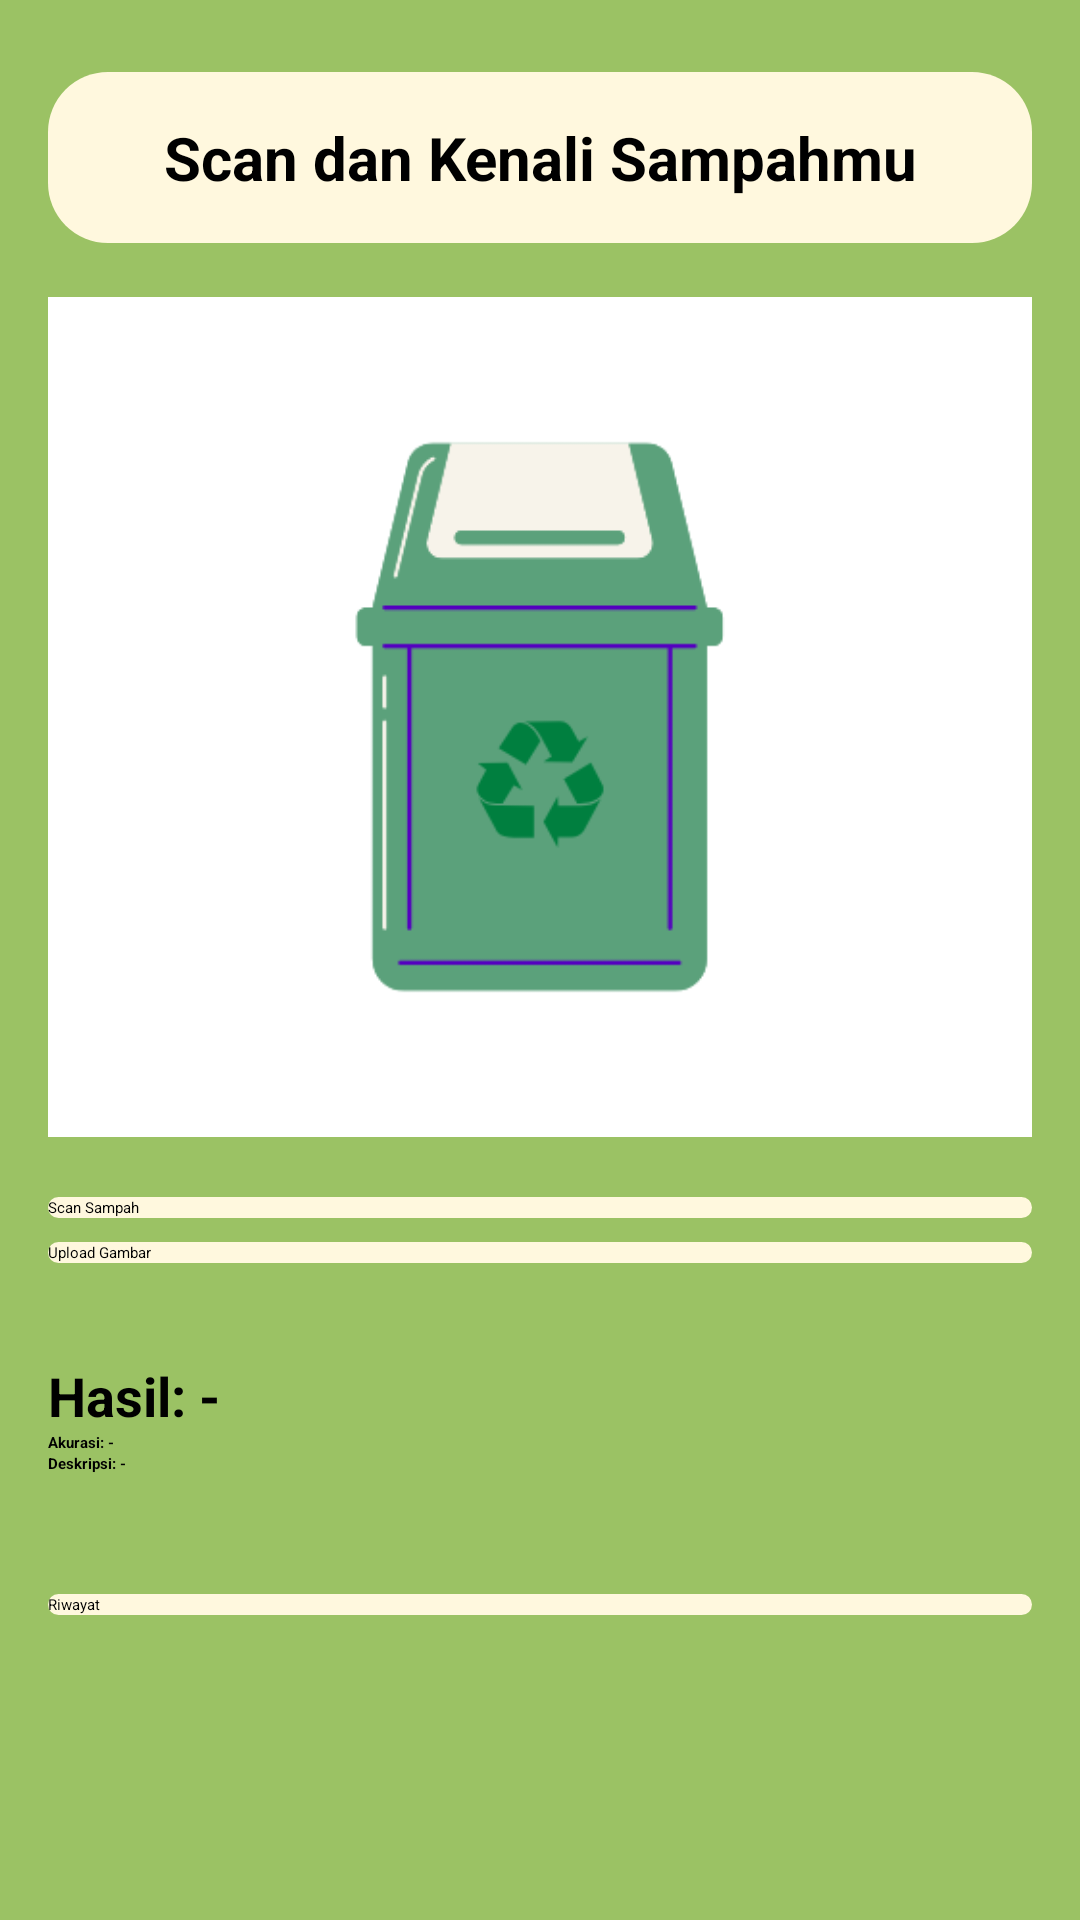

This screen was rendered from an Android layout file. Write that file and the resources it references.
<!-- AndroidManifest.xml: activity theme Theme.App.Starting -->
<!-- res/layout/activity_main.xml -->
<?xml version="1.0" encoding="utf-8"?>
<ScrollView xmlns:android="http://schemas.android.com/apk/res/android"
    android:layout_width="match_parent"
    android:layout_height="match_parent"
    android:id="@+id/scrollMain"
    android:fillViewport="true"
    android:background="@color/lightgreen">

    <LinearLayout
        android:layout_width="match_parent"
        android:layout_height="wrap_content"
        android:orientation="vertical"
        android:padding="16dp">

        <TextView
            android:layout_width="match_parent"
            android:layout_height="wrap_content"
            android:textAlignment="center"
            android:text="Scan dan Kenali Sampahmu"
            android:layout_marginTop="8dp"
            android:layout_marginBottom="8dp"
            android:background="@drawable/bt_rounded"
            android:padding="15dp"
            android:textStyle="bold"
            android:textSize="20sp"
            android:textColor="@color/black" />


        <ImageView
            android:id="@+id/ivImagePreview"
            android:layout_width="match_parent"
            android:layout_height="280dp"
            android:layout_marginTop="10dp"
            android:scaleType="centerCrop"
            android:src="@drawable/ic_launcher"
            android:adjustViewBounds="true"
            android:visibility="visible"/>

        <Button
            android:id="@+id/btnScan"
            android:layout_width="match_parent"
            android:layout_height="wrap_content"
            android:text="Scan Sampah"
            android:layout_marginTop="20dp"
            android:background="@drawable/bt_selector"
            android:backgroundTint="@null"
            android:textColor="@color/black"/>
        <Button
            android:id="@+id/btnUpload"
            android:layout_width="match_parent"
            android:layout_height="wrap_content"
            android:text="Upload Gambar"
            android:background="@drawable/bt_selector"
            android:backgroundTint="@null"
            android:textColor="@color/black"
            android:layout_marginTop="8dp"/>

        <TextView
            android:id="@+id/tvResult"
            android:layout_width="match_parent"
            android:layout_height="wrap_content"
            android:text="Hasil: -"
            android:textStyle="bold"
            android:textSize="18sp"
            android:textColor="@color/black"
            android:layout_marginTop="32dp"/>
        <TextView
            android:id="@+id/tvAccuracy"
            android:layout_width="match_parent"
            android:layout_height="wrap_content"
            android:textStyle="bold"
            android:textColor="@color/black"
            android:text="Akurasi: -"/>
        <TextView
            android:id="@+id/tvDescription"
            android:textStyle="bold"
            android:layout_width="match_parent"
            android:layout_height="wrap_content"
            android:textColor="@color/black"
            android:text="Deskripsi: -"/>

        <LinearLayout
            android:id="@+id/layoutFeedback"
            android:layout_width="match_parent"
            android:layout_height="wrap_content"
            android:orientation="vertical"
            android:layout_marginTop="20dp"
            android:gravity="center"
            android:visibility="gone">

            <TextView
            android:layout_width="wrap_content"
            android:layout_height="wrap_content"
            android:text="Apakah hasil deteksi akurat?"
            android:textColor="@color/black"
            android:textSize="14sp" />

            <LinearLayout
                android:layout_width="wrap_content"
                android:layout_height="wrap_content"
                android:orientation="horizontal"
                android:layout_marginTop="8dp">

                <ImageButton
                    android:id="@+id/btnThumbsUp"
                    android:layout_width="50dp"
                    android:layout_height="50dp"
                    android:src="@drawable/ic_thumbs_up"
                    android:background="?attr/selectableItemBackgroundBorderless"
                    android:padding="10dp"
                    android:scaleType="fitCenter"/>

                <ImageButton
                    android:id="@+id/btnThumbsDown"
                    android:layout_width="50dp"
                    android:layout_height="50dp"
                    android:layout_marginStart="40dp"
                    android:src="@drawable/ic_thumbs_down"
                    android:background="?attr/selectableItemBackgroundBorderless"
                    android:padding="10dp"
                    android:scaleType="fitCenter"/>
            </LinearLayout>

            <LinearLayout
                android:id="@+id/layoutSaran"
                android:layout_width="match_parent"
                android:layout_height="wrap_content"
                android:orientation="vertical"
                android:layout_marginTop="15dp"
                android:visibility="gone">
                <EditText
                android:id="@+id/etSaranUser"
                android:layout_width="match_parent"
                android:layout_height="100dp"
                android:background="@android:drawable/editbox_background"
                android:gravity="top"
                android:hint="Tulis saran atau jenis sampah yang benar..."
                android:padding="10dp"
                android:textColor="@color/black" />

                <Button
                    android:id="@+id/btnKirimSaran"
                    android:layout_width="wrap_content"
                    android:layout_height="wrap_content"
                    android:layout_gravity="end"
                    android:layout_marginTop="8dp"
                    android:text="Kirim"
                    android:background="@drawable/bt_selector"
                    android:backgroundTint="@color/cream"
                    android:textColor="@color/black" />
            </LinearLayout>
        </LinearLayout>

        <Button
            android:id="@+id/btnHistory"
            android:layout_width="match_parent"
            android:layout_height="wrap_content"
            android:text="Riwayat"
            android:textColor="@color/black"
            android:background="@drawable/bt_selector"
            android:backgroundTint="@null"
            android:layout_marginTop="40dp"
            android:layout_marginBottom="16dp"/>

    </LinearLayout>
</ScrollView>
<!-- resources referenced by this layout -->
<resources>
  <color name="black">#FF000000</color>
  <color name="cream">#FFF8DE</color>
  <color name="lightgreen">#9BC264</color>
  <!-- drawable bt_rounded (drawable) -->
  <?xml version="1.0" encoding="utf-8"?>
  <shape xmlns:android="http://schemas.android.com/apk/res/android"
      android:shape="rectangle">
  
      <solid android:color="@color/cream" />
  
      <corners android:radius="20dp" />
  
  </shape>
  <!-- drawable bt_selector (drawable) -->
  <?xml version="1.0" encoding="utf-8"?>
  <selector xmlns:android="http://schemas.android.com/apk/res/android">
  
      <item android:state_pressed="true">
          <shape android:shape="rectangle">
              <solid android:color="@color/green" />
              <corners android:radius="20dp"/>
          </shape>
      </item>
  
      <item android:state_enabled="true">
          <shape android:shape="rectangle">
              <solid android:color="@color/cream" />
              <corners android:radius="20dp"/>
          </shape>
      </item>
  
  </selector>
  <!-- drawable ic_launcher: png bitmap (drawable, 10111 bytes) -->
  <!-- drawable ic_thumbs_down (drawable) -->
  <vector xmlns:android="http://schemas.android.com/apk/res/android"
      android:width="24dp"
      android:height="24dp"
      android:viewportWidth="24"
      android:viewportHeight="24"
      android:tint="#000000">
  
      <path
          android:fillColor="@android:color/white"
          android:pathData="M15,3H6c-0.83,0 -1.54,0.5 -1.84,1.22l-3.02,7.05c-0.09,0.23 -0.14,0.47 -0.14,0.73v2c0,1.1 0.9,2 2,2h6.31l-0.95,4.57 -0.03,0.32c0,0.41 0.17,0.79 0.44,1.06L9.83,23l6.59,-6.59c0.36,-0.36 0.58,-0.86 0.58,-1.41V5c0,-1.1 -0.9,-2 -2,-2zM19,3v12h4V3h-4z"/>
  
  </vector>
  <style name="Theme.App.Starting" parent="Theme.SplashScreen">
          <item name="windowSplashScreenBackground">@color/lightgreen</item>
          <item name="windowSplashScreenAnimatedIcon">@drawable/ic_splash_inset</item>
          <item name="postSplashScreenTheme">@style/Theme.CekSampah_Utama</item>
      </style>
  <color name="green">#628141</color>
  <!-- drawable ic_splash_inset (drawable) -->
  <?xml version="1.0" encoding="utf-8"?>
  <inset xmlns:android="http://schemas.android.com/apk/res/android"
      android:drawable="@drawable/ic_splash"
      android:insetTop="15%"
      android:insetBottom="15%"
      android:insetLeft="15%"
      android:insetRight="15%" />
  <style name="Theme.CekSampah_Utama" parent="Theme.MaterialComponents.DayNight.NoActionBar">
          <item name="colorPrimary">@color/green</item>
          <item name="materialButtonStyle">@style/Widget.AppCompat.Button</item>
      </style>
  <!-- drawable ic_splash: png bitmap (drawable, 120879 bytes) -->
</resources>
